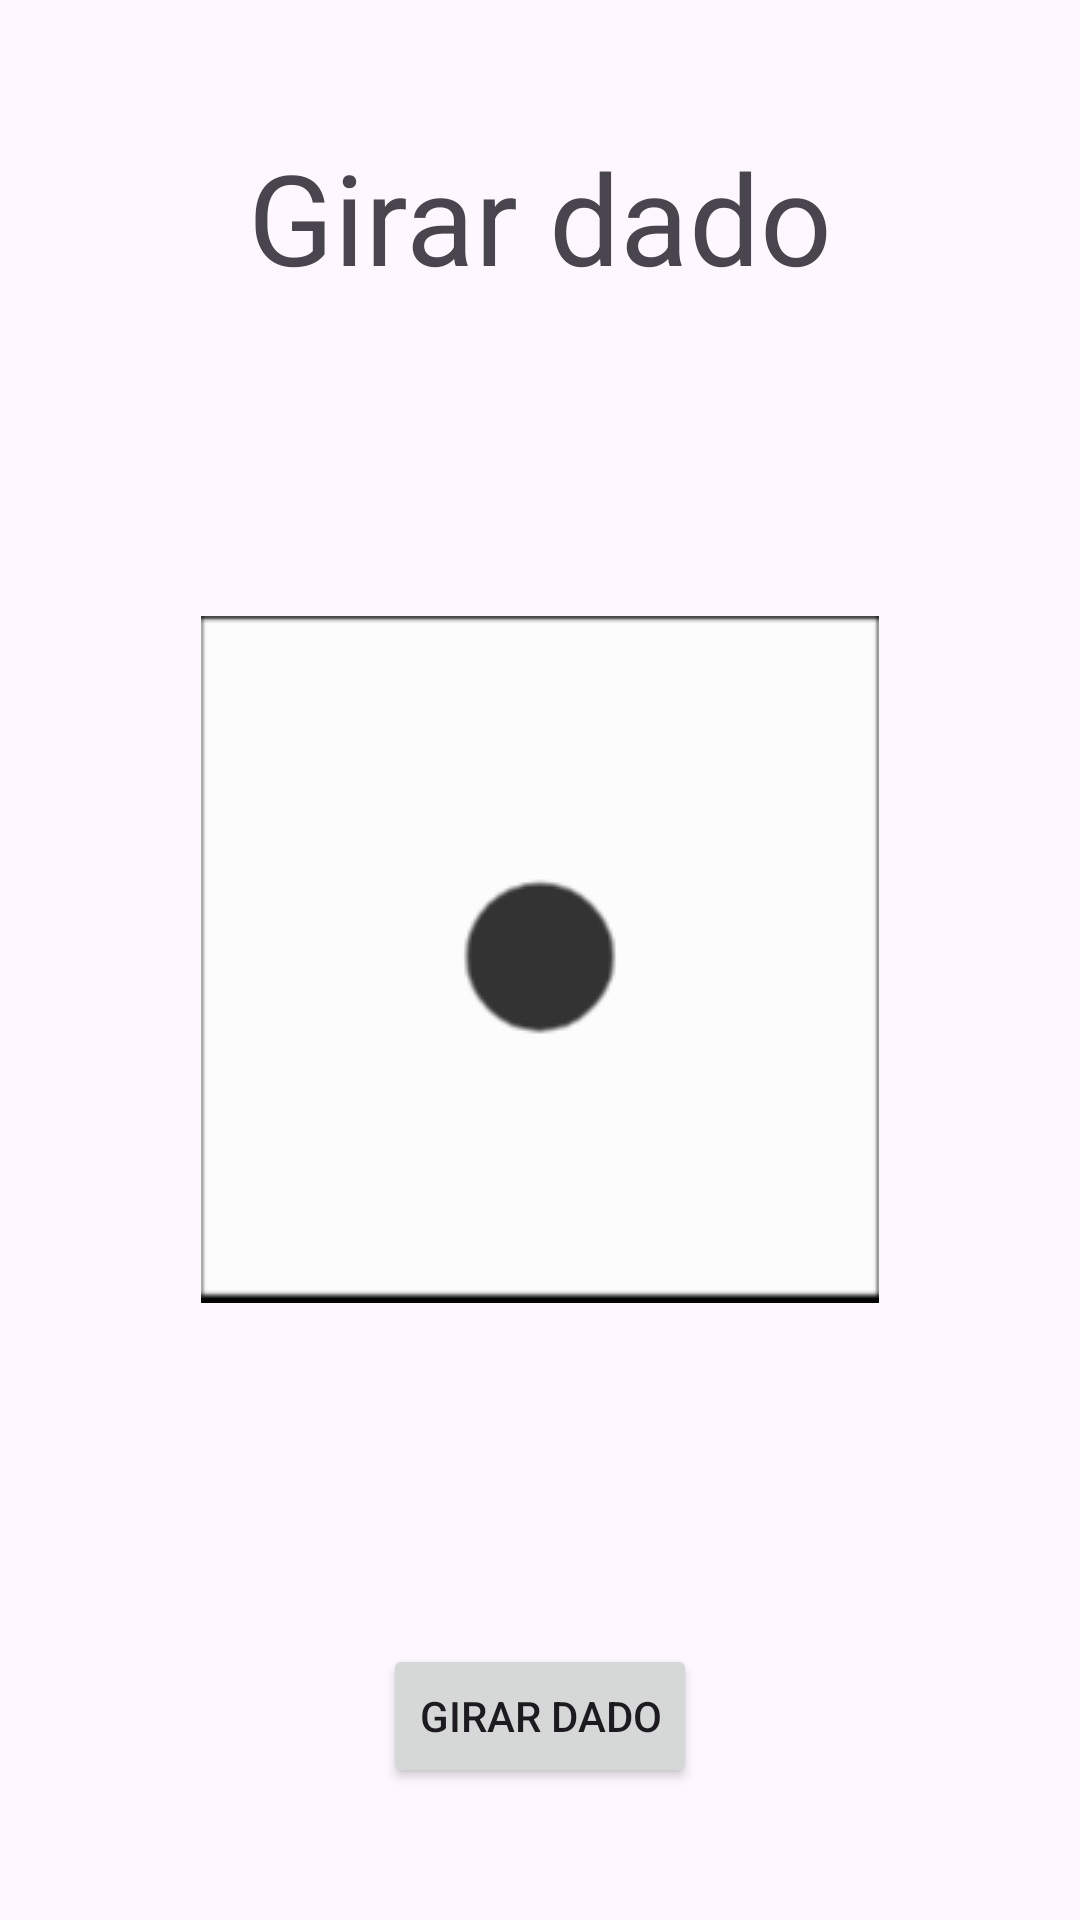

Produce the Android XML layout that renders to this screen, including the resource entries it uses.
<!-- AndroidManifest.xml: application theme Theme.TecMoviles -->
<!-- res/layout/activity_dice_roll.xml -->
<?xml version="1.0" encoding="utf-8"?>
<FrameLayout xmlns:android="http://schemas.android.com/apk/res/android"
    xmlns:app="http://schemas.android.com/apk/res-auto"
    xmlns:tools="http://schemas.android.com/tools"
    android:id="@+id/main"
    android:layout_width="match_parent"
    android:layout_height="match_parent"
    android:orientation="vertical"
    android:padding="44dp"
    tools:context=".a2diceroll.DiceRollActivity">

    <TextView
        android:layout_width="wrap_content"
        android:layout_height="wrap_content"
        android:layout_gravity="center|top"
        android:text="@string/roll_dice"
        android:textSize="42sp" />

    <ImageView
        android:id="@+id/ivDice"
        android:layout_width="wrap_content"
        android:layout_height="wrap_content"
        android:layout_gravity="center"
        android:layout_margin="16dp"
        android:contentDescription="@string/roll_dice"
        android:src="@drawable/dice_1" />

    <Button
        android:id="@+id/btnDice"
        android:layout_width="wrap_content"
        android:layout_height="wrap_content"
        android:layout_gravity="center|bottom"
        android:text="@string/roll_dice" />
</FrameLayout>
<!-- resources referenced by this layout -->
<resources>
  <!-- drawable dice_1: png bitmap (drawable, 2549 bytes) -->
  <string name="roll_dice">Girar dado</string>
  <style name="Theme.TecMoviles" parent="Base.Theme.TecMoviles" />
  <style name="Base.Theme.TecMoviles" parent="Theme.Material3.DayNight.NoActionBar">
          
          
          <item name="colorPrimary">@color/black</item>
          <item name="android:windowLightStatusBar">true</item>
      </style>
  <color name="black">#FF000000</color>
</resources>
